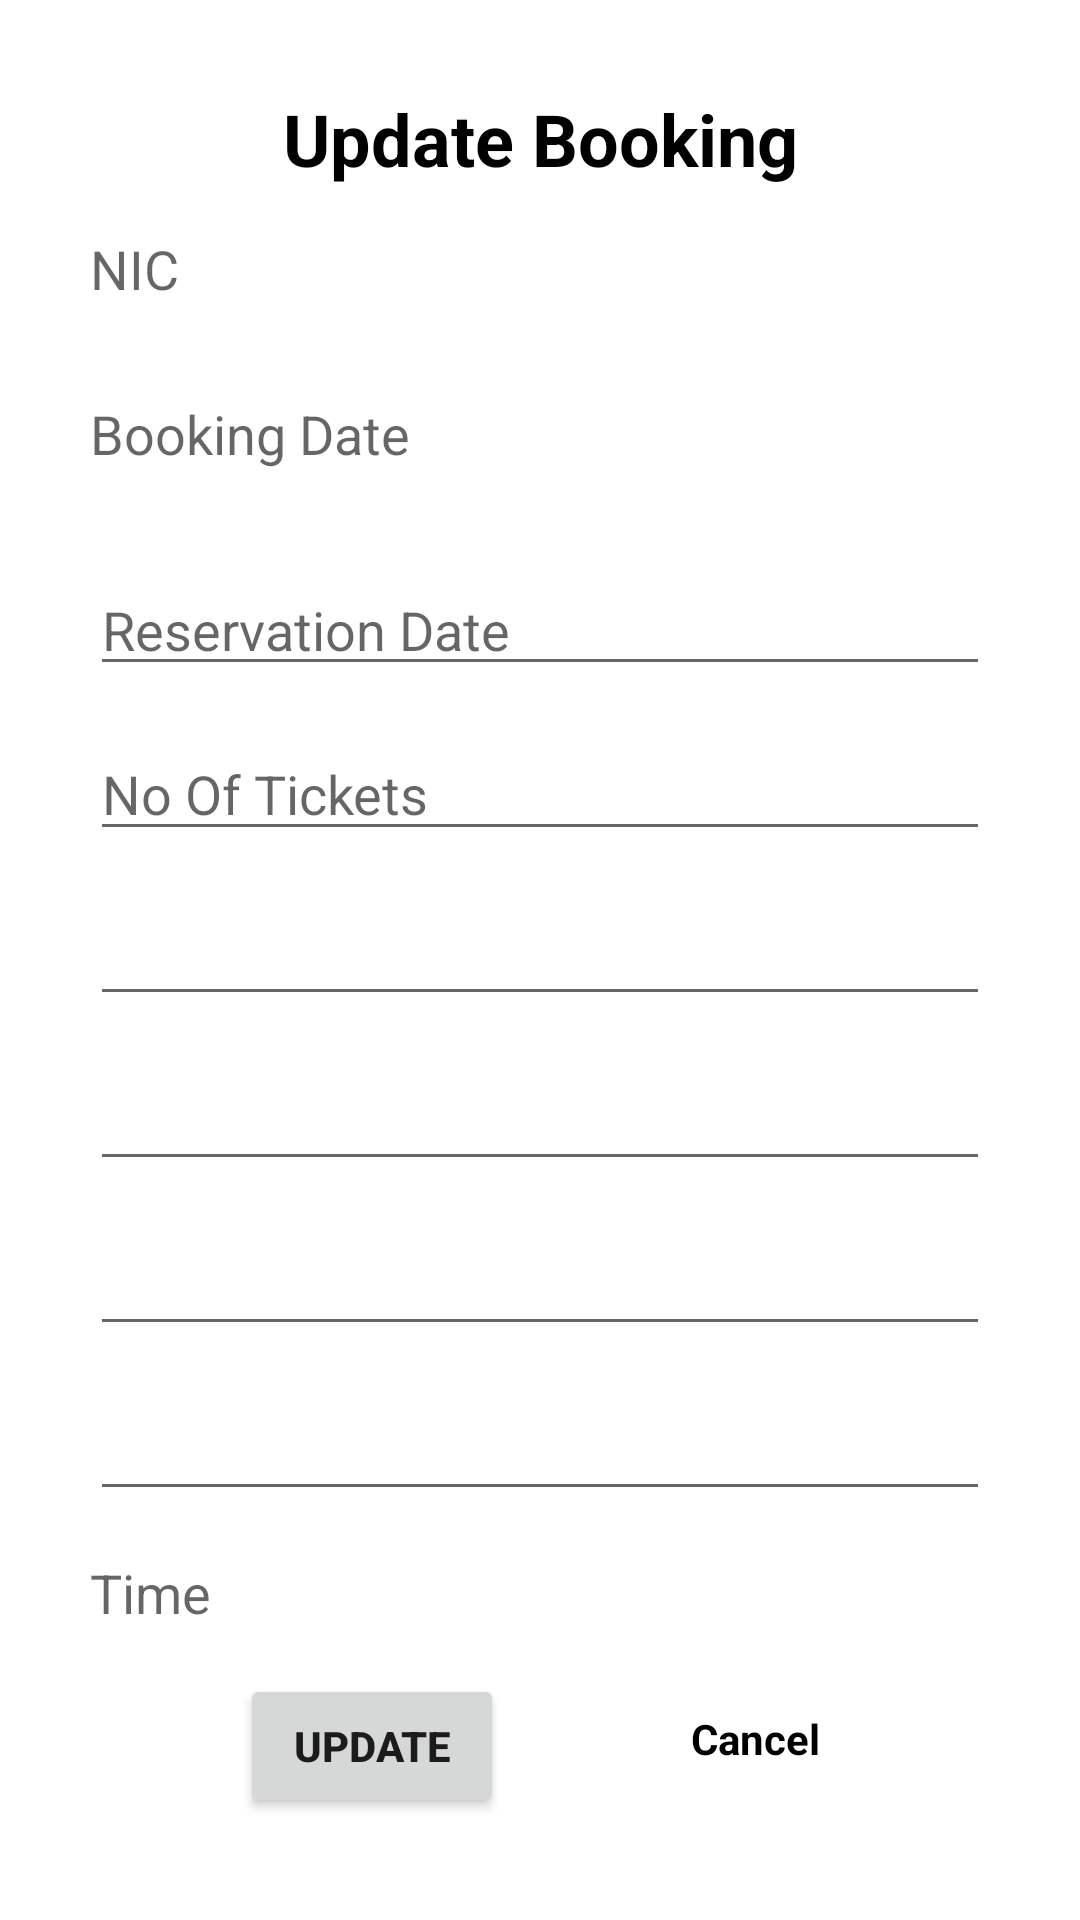

Here is an Android app screen rendered from its layout file. Give the layout XML and the strings, colors and styles it references.
<!-- AndroidManifest.xml: application theme Theme.Eadmobile -->
<!-- res/layout/activity_update_reservation.xml -->
<?xml version="1.0" encoding="utf-8"?>
<androidx.constraintlayout.widget.ConstraintLayout xmlns:android="http://schemas.android.com/apk/res/android"
    xmlns:app="http://schemas.android.com/apk/res-auto"
    xmlns:tools="http://schemas.android.com/tools"
    android:layout_width="match_parent"
    android:layout_height="match_parent"
    android:background="@color/white"
    tools:context=".ui.home.HomeFragment">

    <TextView
        android:id="@+id/et_nic"
        android:layout_width="300dp"
        android:layout_height="40dp"
        android:layout_marginTop="15dp"
        android:ems="10"
        android:hint="@string/et_nic"
        android:inputType="text"
        android:textSize="18sp"
        app:layout_constraintBottom_toTopOf="@+id/et_bookingDate"
        app:layout_constraintEnd_toEndOf="parent"
        app:layout_constraintHorizontal_bias="0.5"
        app:layout_constraintStart_toStartOf="parent"
        app:layout_constraintTop_toBottomOf="@+id/txt_booking" />

    <TextView
        android:id="@+id/txt_booking"
        android:layout_width="wrap_content"
        android:layout_height="wrap_content"
        android:layout_marginTop="30dp"
        android:text="@string/txt_update_booking"
        android:textColor="@color/black"
        android:textSize="24sp"
        android:textStyle="bold"
        app:layout_constraintBottom_toTopOf="@+id/et_nic"
        app:layout_constraintEnd_toEndOf="parent"
        app:layout_constraintHorizontal_bias="0.5"
        app:layout_constraintStart_toStartOf="parent"
        app:layout_constraintTop_toTopOf="parent" />

    <TextView
        android:id="@+id/et_bookingDate"
        android:layout_width="300dp"
        android:layout_height="40dp"
        android:layout_marginTop="15dp"
        android:ems="10"
        android:hint="@string/et_bookingDate"
        android:inputType="text"
        android:textSize="18sp"
        app:layout_constraintBottom_toTopOf="@+id/et_reserveDate"
        app:layout_constraintEnd_toEndOf="parent"
        app:layout_constraintHorizontal_bias="0.5"
        app:layout_constraintStart_toStartOf="parent"
        app:layout_constraintTop_toBottomOf="@+id/et_nic" />

    <EditText
        android:id="@+id/et_reserveDate"
        android:layout_width="300dp"
        android:layout_height="wrap_content"
        android:layout_marginTop="15dp"
        android:ems="10"
        android:hint="@string/et_reserveDate"
        android:inputType="date"
        app:layout_constraintBottom_toTopOf="@+id/et_tickets"
        app:layout_constraintEnd_toEndOf="parent"
        app:layout_constraintHorizontal_bias="0.5"
        app:layout_constraintStart_toStartOf="parent"
        app:layout_constraintTop_toBottomOf="@+id/et_bookingDate" />

    <EditText
        android:id="@+id/et_tickets"
        android:layout_width="300dp"
        android:layout_height="40dp"
        android:layout_marginTop="15dp"
        android:ems="10"
        android:hint="@string/et_tickets"
        android:inputType="numberSigned"
        app:layout_constraintBottom_toTopOf="@+id/et_route"
        app:layout_constraintEnd_toEndOf="parent"
        app:layout_constraintHorizontal_bias="0.5"
        app:layout_constraintStart_toStartOf="parent"
        app:layout_constraintTop_toBottomOf="@+id/et_reserveDate" />

    <EditText
        android:id="@+id/et_route"
        android:layout_width="300dp"
        android:layout_height="40dp"
        android:layout_marginTop="15dp"
        app:layout_constraintEnd_toEndOf="parent"
        app:layout_constraintHorizontal_bias="0.5"
        app:layout_constraintStart_toStartOf="parent"
        app:layout_constraintTop_toBottomOf="@+id/et_tickets" />

    <EditText
        android:id="@+id/et_train"
        android:layout_width="300dp"
        android:layout_height="40dp"
        android:layout_marginTop="15dp"
        app:layout_constraintEnd_toEndOf="parent"
        app:layout_constraintHorizontal_bias="0.5"
        app:layout_constraintStart_toStartOf="parent"
        app:layout_constraintTop_toBottomOf="@+id/et_route" />

    <EditText
        android:id="@+id/et_start"
        android:layout_width="300dp"
        android:layout_height="40dp"
        android:layout_marginTop="15dp"
        app:layout_constraintEnd_toEndOf="parent"
        app:layout_constraintHorizontal_bias="0.5"
        app:layout_constraintStart_toStartOf="parent"
        app:layout_constraintTop_toBottomOf="@+id/et_train" />

    <Button
        android:id="@+id/btn_update"
        android:layout_width="wrap_content"
        android:layout_height="wrap_content"
        android:layout_marginStart="80dp"
        android:layout_marginTop="15dp"
        android:text="@string/btn_update"
        android:textStyle="bold"
        app:layout_constraintStart_toStartOf="parent"
        app:layout_constraintTop_toBottomOf="@+id/et_time" />

    <Button
        android:id="@+id/btn_cancel"
        android:layout_width="wrap_content"
        android:layout_height="wrap_content"
        android:layout_marginEnd="75dp"
        android:backgroundTint="@color/white"
        android:text="@string/btn_cancel"
        android:textColor="@color/black"
        android:textStyle="bold"
        android:theme="@android:style/Theme.NoTitleBar"
        app:layout_constraintEnd_toEndOf="parent"
        app:layout_constraintTop_toTopOf="@+id/btn_update"
        app:strokeColor="@color/purple_500"
        app:strokeWidth="1dp" />

    <EditText
        android:id="@+id/et_destination"
        android:layout_width="300dp"
        android:layout_height="40dp"
        android:layout_marginTop="15dp"
        app:layout_constraintEnd_toEndOf="parent"
        app:layout_constraintHorizontal_bias="0.5"
        app:layout_constraintStart_toStartOf="parent"
        app:layout_constraintTop_toBottomOf="@+id/et_start" />

    <TextView
        android:id="@+id/et_time"
        android:layout_width="300dp"
        android:layout_height="wrap_content"
        android:layout_marginTop="15dp"
        android:ems="10"
        android:hint="@string/et_time"
        android:inputType="text"
        android:textSize="18sp"
        app:layout_constraintEnd_toEndOf="parent"
        app:layout_constraintHorizontal_bias="0.5"
        app:layout_constraintStart_toStartOf="parent"
        app:layout_constraintTop_toBottomOf="@+id/et_destination" />

</androidx.constraintlayout.widget.ConstraintLayout>
<!-- resources referenced by this layout -->
<resources>
  <color name="black">#FF000000</color>
  <color name="purple_500">#FF6200EE</color>
  <color name="white">#FFFFFFFF</color>
  <string name="btn_cancel">Cancel</string>
  <string name="btn_update">Update</string>
  <string name="et_bookingDate">Booking Date</string>
  <string name="et_nic">NIC</string>
  <string name="et_reserveDate">Reservation Date\n</string>
  <string name="et_tickets">No Of Tickets</string>
  <string name="et_time">Time</string>
  <string name="txt_update_booking">Update Booking</string>
  <style name="Theme.Eadmobile" parent="Theme.MaterialComponents.DayNight.DarkActionBar">
          
          <item name="colorPrimary">@color/purple_500</item>
          <item name="colorPrimaryVariant">@color/purple_700</item>
          <item name="colorOnPrimary">@color/white</item>
          
          <item name="colorSecondary">@color/teal_200</item>
          <item name="colorSecondaryVariant">@color/teal_700</item>
          <item name="colorOnSecondary">@color/black</item>
          
          <item name="android:statusBarColor">?attr/colorPrimaryVariant</item>
          
      </style>
  <color name="purple_700">#FF3700B3</color>
  <color name="teal_200">#FF03DAC5</color>
  <color name="teal_700">#FF018786</color>
</resources>
